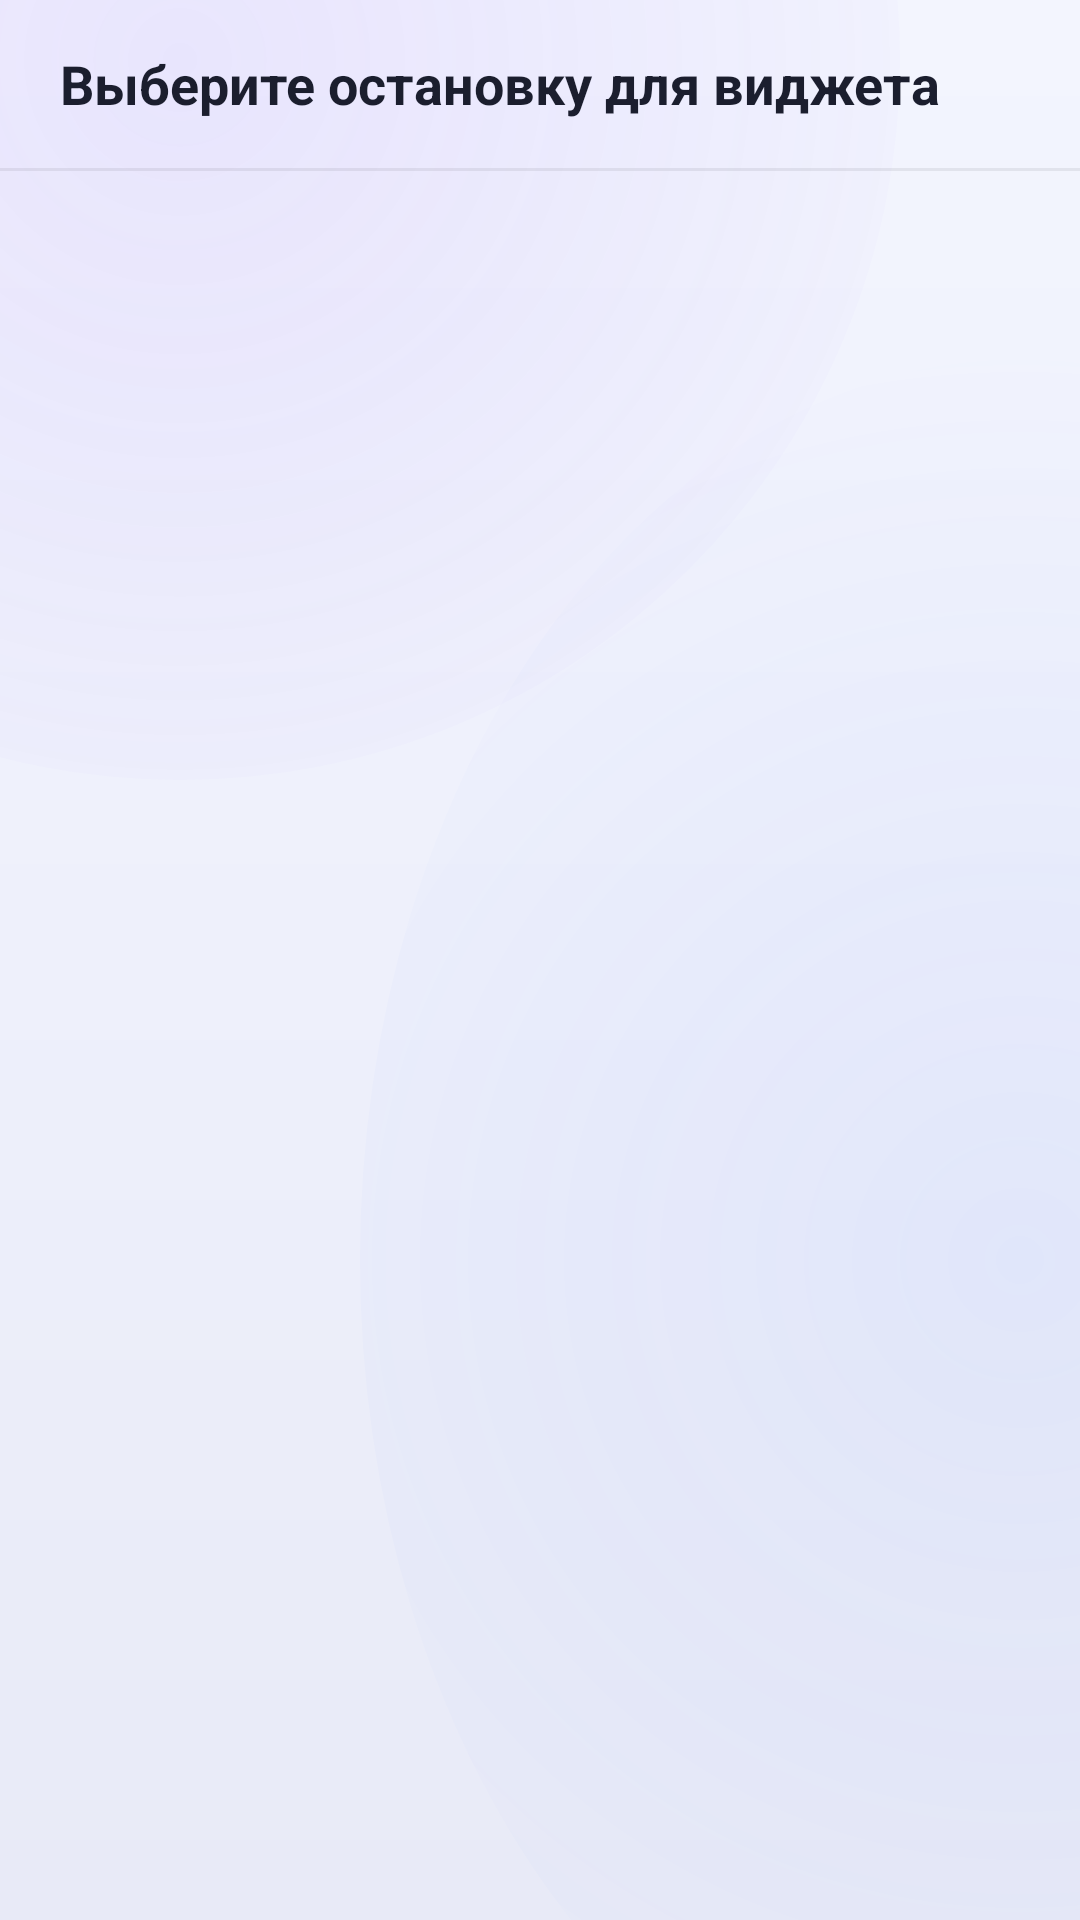

Layout XML and referenced resources for this Android screen:
<!-- AndroidManifest.xml: activity theme Theme.BusWidget -->
<!-- res/layout/activity_widget_config.xml -->
<?xml version="1.0" encoding="utf-8"?>
<LinearLayout xmlns:android="http://schemas.android.com/apk/res/android"
    android:layout_width="match_parent"
    android:layout_height="match_parent"
    android:orientation="vertical"
    >

    <TextView
        android:layout_width="match_parent"
        android:layout_height="56dp"
        android:gravity="center_vertical"
        android:text="Выберите остановку для виджета"
        android:textSize="18sp"
        android:textStyle="bold"
        android:textColor="@color/textPrimary"
        android:paddingStart="20dp"
        android:paddingEnd="20dp"/>

    <View
        android:layout_width="match_parent"
        android:layout_height="1dp"
        android:background="@color/divider"/>

    <androidx.recyclerview.widget.RecyclerView
        android:id="@+id/recyclerView"
        android:layout_width="match_parent"
        android:layout_height="0dp"
        android:layout_weight="1"
        android:clipToPadding="false"
        android:paddingTop="8dp"
        android:paddingBottom="16dp"
        android:paddingStart="12dp"
        android:paddingEnd="12dp"/>

</LinearLayout>
<!-- resources referenced by this layout -->
<resources>
  <color name="divider">#141B1E2E</color>
  <color name="textPrimary">#1B1E2E</color>
  <style name="Theme.BusWidget" parent="Theme.MaterialComponents.DayNight.NoActionBar">
          <item name="colorPrimary">@color/accent</item>
          <item name="colorPrimaryVariant">#3D63D4</item>
          <item name="colorOnPrimary">#FFFFFF</item>
          <item name="colorSecondary">@color/accentAlt</item>
          <item name="android:statusBarColor">@color/statusBarBg</item>
          <item name="android:navigationBarColor">@color/navBarBg</item>
          <item name="android:windowLightStatusBar">@bool/light_system_bars</item>
          <item name="android:windowBackground">@drawable/bg_app_gradient</item>
          <item name="android:windowAnimationStyle">@style/GlassActivityAnim</item>
      </style>
  <color name="accent">#5E8BFF</color>
  <color name="accentAlt">#8E5CF6</color>
  <color name="statusBarBg">#F3F5FE</color>
  <color name="navBarBg">#E8EAF7</color>
  <!-- drawable bg_app_gradient (drawable) -->
  <?xml version="1.0" encoding="utf-8"?>
  <layer-list xmlns:android="http://schemas.android.com/apk/res/android">
      <item>
          <shape android:shape="rectangle">
              <gradient
                  android:type="linear"
                  android:startColor="@color/appBgStart"
                  android:centerColor="@color/appBgCenter"
                  android:endColor="@color/appBgEnd"
                  android:angle="270"/>
          </shape>
      </item>
      
      <item android:top="-220dp" android:left="-180dp" android:right="60dp" android:bottom="380dp">
          <shape android:shape="oval">
              <gradient
                  android:type="radial"
                  android:gradientRadius="300dp"
                  android:startColor="@color/glowViolet"
                  android:endColor="#008E5CF6"/>
          </shape>
      </item>
      
      <item android:top="120dp" android:left="120dp" android:right="-200dp" android:bottom="-80dp">
          <shape android:shape="oval">
              <gradient
                  android:type="radial"
                  android:gradientRadius="320dp"
                  android:startColor="@color/glowBlue"
                  android:endColor="#005E8BFF"/>
          </shape>
      </item>
  </layer-list>
  <style name="GlassActivityAnim" parent="@android:style/Animation.Activity">
          <item name="android:activityOpenEnterAnimation">@anim/act_enter</item>
          <item name="android:activityOpenExitAnimation">@anim/act_fade_out</item>
          <item name="android:activityCloseEnterAnimation">@anim/act_fade_in</item>
          <item name="android:activityCloseExitAnimation">@anim/act_close_exit</item>
      </style>
  <color name="appBgStart">#F3F5FE</color>
  <color name="appBgCenter">#EEF0FB</color>
  <color name="appBgEnd">#E8EAF7</color>
  <color name="glowViolet">#1A8E5CF6</color>
  <color name="glowBlue">#145E8BFF</color>
</resources>
